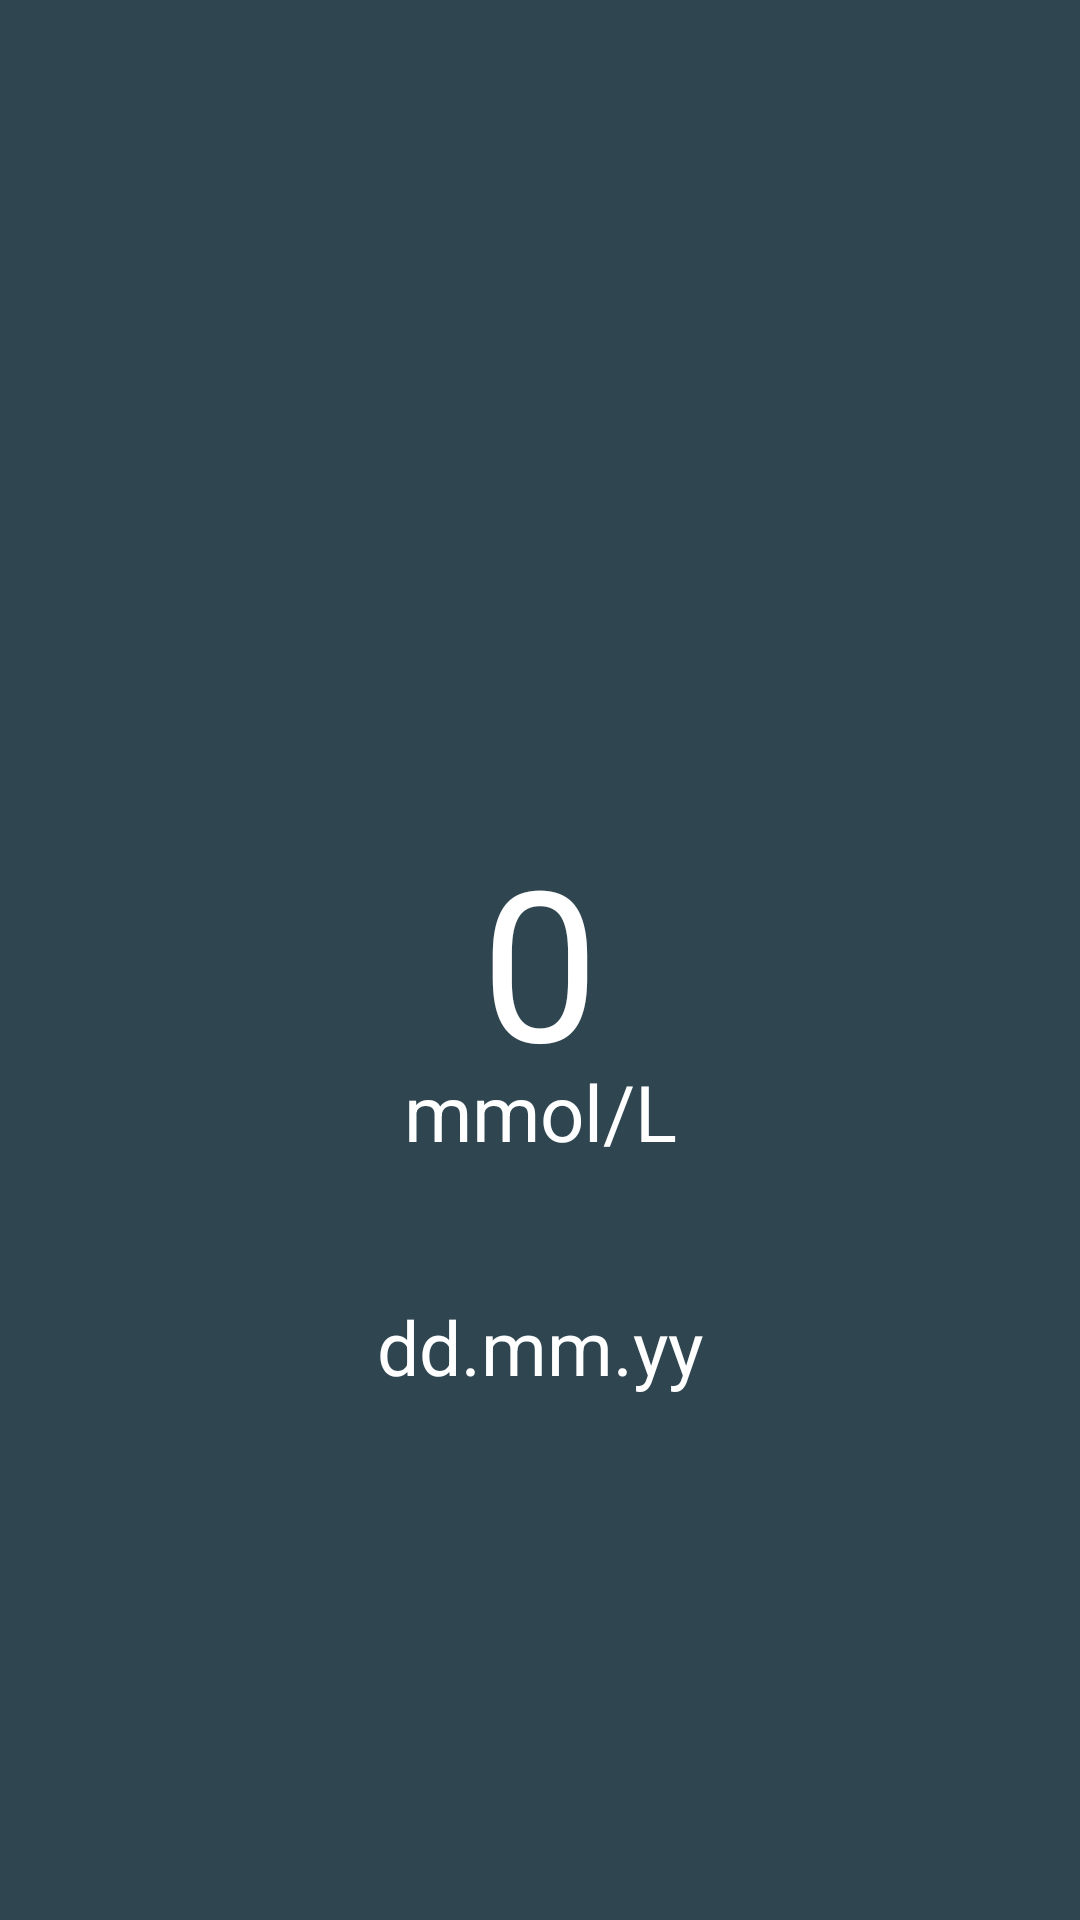

Layout XML and referenced resources for this Android screen:
<!-- AndroidManifest.xml: application theme Theme.RyhmaKaakkoApplication -->
<!-- res/layout/activity_entry_details.xml -->
<?xml version="1.0" encoding="utf-8"?>
<androidx.constraintlayout.widget.ConstraintLayout xmlns:android="http://schemas.android.com/apk/res/android"
    xmlns:app="http://schemas.android.com/apk/res-auto"
    xmlns:tools="http://schemas.android.com/tools"
    android:layout_width="match_parent"
    android:layout_height="match_parent"
    tools:context=".MainActivity">


    <TextView
        android:id="@+id/sugarView2"
        android:layout_width="200dp"
        android:layout_height="200dp"
        android:height="85dp"
        android:background="@drawable/round_textview"
        android:gravity="center"
        android:shape="oval"
        android:text="0"
        android:textColor="@color/white"
        android:textSize="70sp"
        app:layout_constraintBottom_toTopOf="@+id/guideline3"
        app:layout_constraintEnd_toStartOf="@+id/guideline2"
        app:layout_constraintHorizontal_bias="0.505"
        app:layout_constraintStart_toStartOf="@+id/guideline2"
        app:layout_constraintTop_toTopOf="@+id/guideline3"
        app:layout_constraintVertical_bias="0.505" />

    <androidx.constraintlayout.widget.Guideline
        android:id="@+id/guideline2"
        android:layout_width="200dp"
        android:layout_height="wrap_content"
        android:background="@null"
        android:orientation="vertical"
        app:layout_constraintGuide_percent="0.5" />

    <TextView
        android:id="@+id/sugarDateView2"
        android:layout_width="200dp"
        android:layout_height="wrap_content"
        android:layout_marginTop="12dp"
        android:background="@null"
        android:gravity="center"
        android:text="dd.mm.yy"
        android:textColor="#FFFFFF"
        android:textSize="25sp"
        app:layout_constraintEnd_toEndOf="@+id/sugarView2"
        app:layout_constraintStart_toStartOf="@+id/sugarView2"
        app:layout_constraintTop_toBottomOf="@+id/sugarView2" />

    <TextView
        android:id="@+id/differenceView2"
        android:layout_width="200dp"
        android:layout_height="wrap_content"
        android:layout_marginStart="14dp"
        android:layout_marginLeft="14dp"
        android:layout_marginTop="12dp"
        android:layout_marginEnd="14dp"
        android:layout_marginRight="14dp"
        android:layout_marginBottom="54dp"
        android:background="@null"
        android:gravity="center"
        android:textColor="@color/white"
        android:textSize="30sp"
        app:layout_constraintBottom_toBottomOf="@+id/sugarView2"
        app:layout_constraintEnd_toEndOf="@+id/sugarView2"
        app:layout_constraintStart_toStartOf="@+id/sugarView2"
        app:layout_constraintTop_toTopOf="@+id/sugarView2"
        app:layout_constraintVertical_bias="0.226" />

    <androidx.constraintlayout.widget.Guideline
        android:id="@+id/guideline3"
        android:layout_width="200dp"
        android:layout_height="wrap_content"
        android:orientation="horizontal"
        app:layout_constraintGuide_percent="0.5" />

    <TextView
        android:id="@+id/sugarDesc3"
        android:layout_width="200dp"
        android:layout_height="wrap_content"
        android:layout_marginBottom="32dp"
        android:background="@null"
        android:gravity="center"
        android:text="mmol/L"
        android:textColor="#FFFFFF"
        android:textColorHighlight="#FFFFFF"
        android:textSize="26sp"
        app:layout_constraintBottom_toBottomOf="@+id/sugarView2"
        app:layout_constraintEnd_toEndOf="@+id/sugarView2"
        app:layout_constraintHorizontal_bias="0.0"
        app:layout_constraintStart_toStartOf="@+id/sugarView2" />

    


</androidx.constraintlayout.widget.ConstraintLayout>
<!-- resources referenced by this layout -->
<resources>
  <color name="white">#FFFFFFFF</color>
  <style name="Theme.RyhmaKaakkoApplication" parent="Theme.MaterialComponents.DayNight.DarkActionBar">
          
          <item name="colorPrimary">@color/LIGHTBLUE</item>
          <item name="colorPrimaryVariant">@color/DARKBLUE</item>
          <item name="colorOnPrimary">@color/white</item>
          
          <item name="colorSecondary">@color/teal_200</item>
          <item name="colorSecondaryVariant">@color/teal_700</item>
          <item name="colorOnSecondary">@color/black</item>
          
          <item name="android:statusBarColor" tools:targetApi="l">?attr/colorPrimaryVariant</item>
          
          <item name="android:background">@color/DARKBLUE</item>
      </style>
  <color name="LIGHTBLUE">#586f7c</color>
  <color name="DARKBLUE">#2f4550</color>
  <color name="teal_200">#FF03DAC5</color>
  <color name="teal_700">#FF018786</color>
  <color name="black">#FF000000</color>
</resources>
